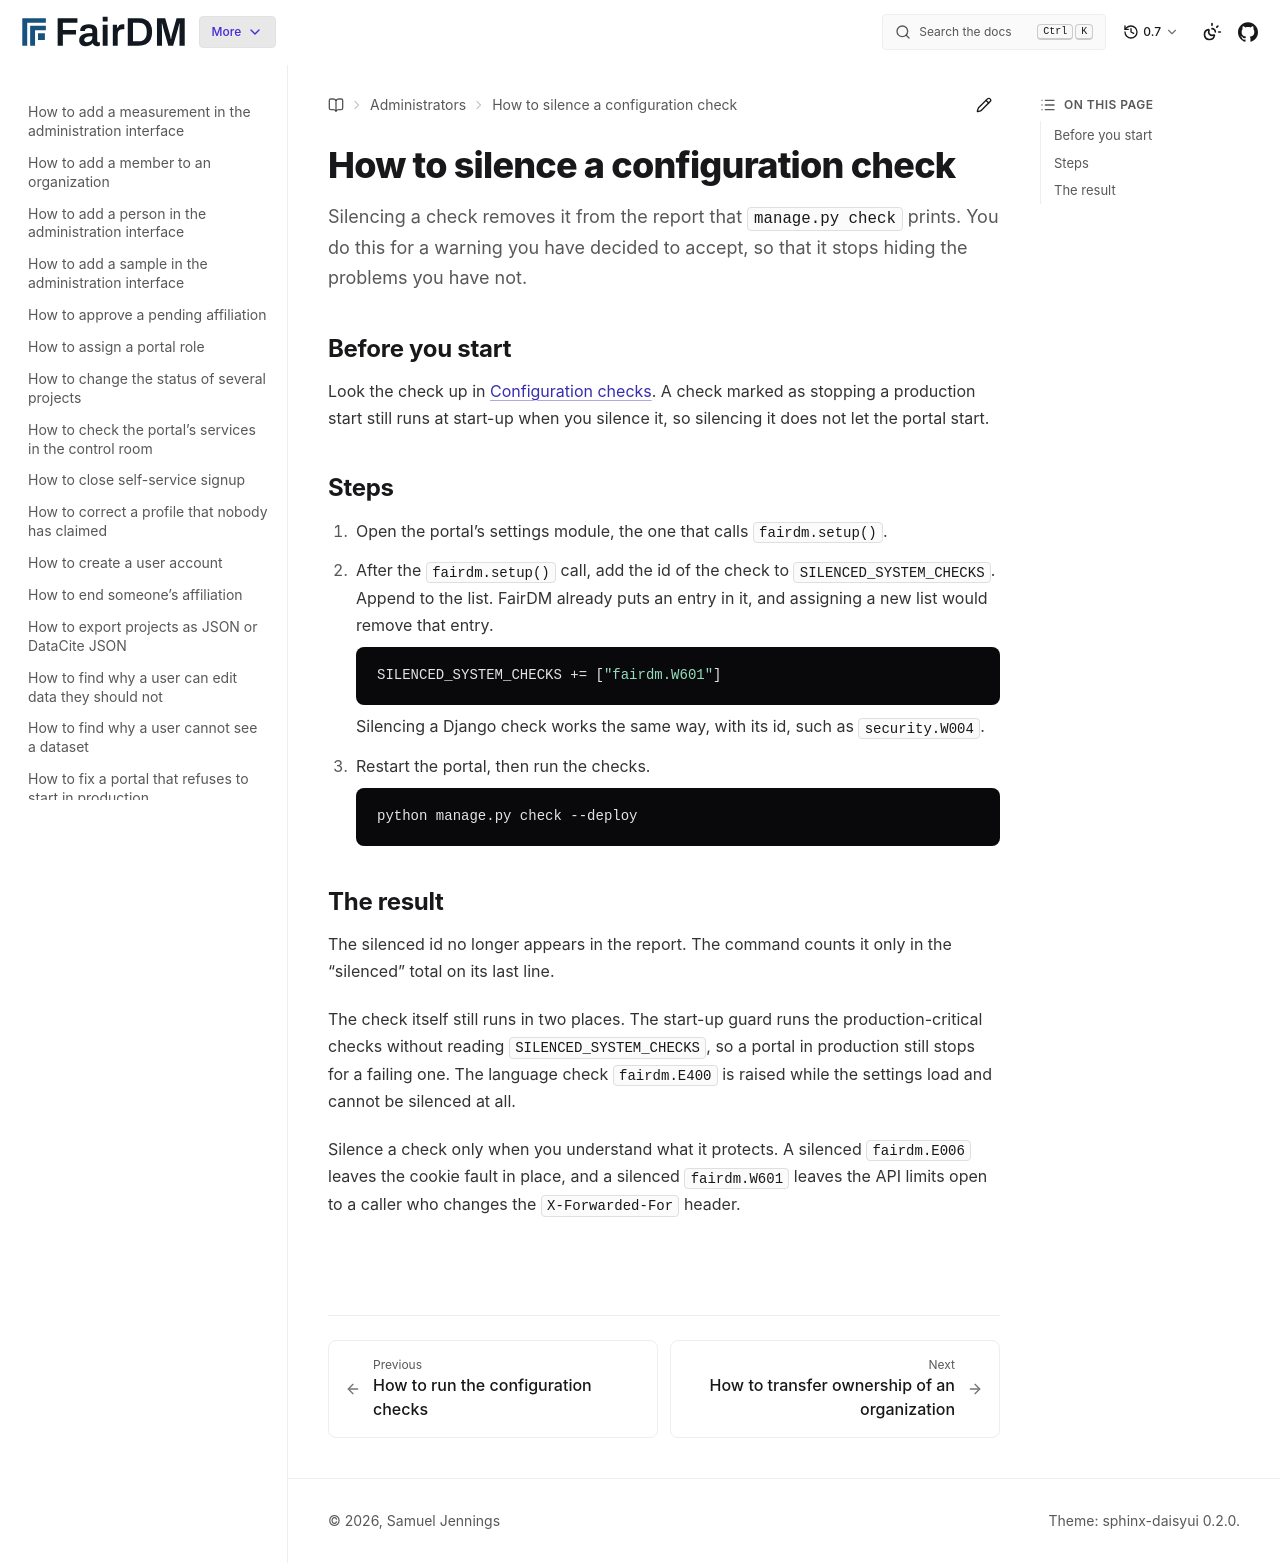

repository: FAIR-DM/fairdm · page: 0.7/administrators/how-to/silence-a-configuration-check.html · generator: sphinx

# How to silence a configuration check

Silencing a check removes it from the report that `manage.py check` prints. You do this for a warning you have decided to accept, so that it stops hiding the problems you have not.

## Before you start

Look the check up in [Configuration checks](../reference/configuration-checks.md). A check marked as stopping a production start still runs at start-up when you silence it, so silencing it does not let the portal start.

## Steps

1. Open the portal's settings module, the one that calls `fairdm.setup()`.

2. After the `fairdm.setup()` call, add the id of the check to `SILENCED_SYSTEM_CHECKS`. Append to the list. FairDM already puts an entry in it, and assigning a new list would remove that entry.

   ```python
   SILENCED_SYSTEM_CHECKS += ["fairdm.W601"]
   ```

   Silencing a Django check works the same way, with its id, such as `security.W004`.

3. Restart the portal, then run the checks.

   ```bash
   python manage.py check --deploy
   ```

## The result

The silenced id no longer appears in the report. The command counts it only in the "silenced" total on its last line.

The check itself still runs in two places. The start-up guard runs the production-critical checks without reading `SILENCED_SYSTEM_CHECKS`, so a portal in production still stops for a failing one. The language check `fairdm.E400` is raised while the settings load and cannot be silenced at all.

Silence a check only when you understand what it protects. A silenced `fairdm.E006` leaves the cookie fault in place, and a silenced `fairdm.W601` leaves the API limits open to a caller who changes the `X-Forwarded-For` header.
